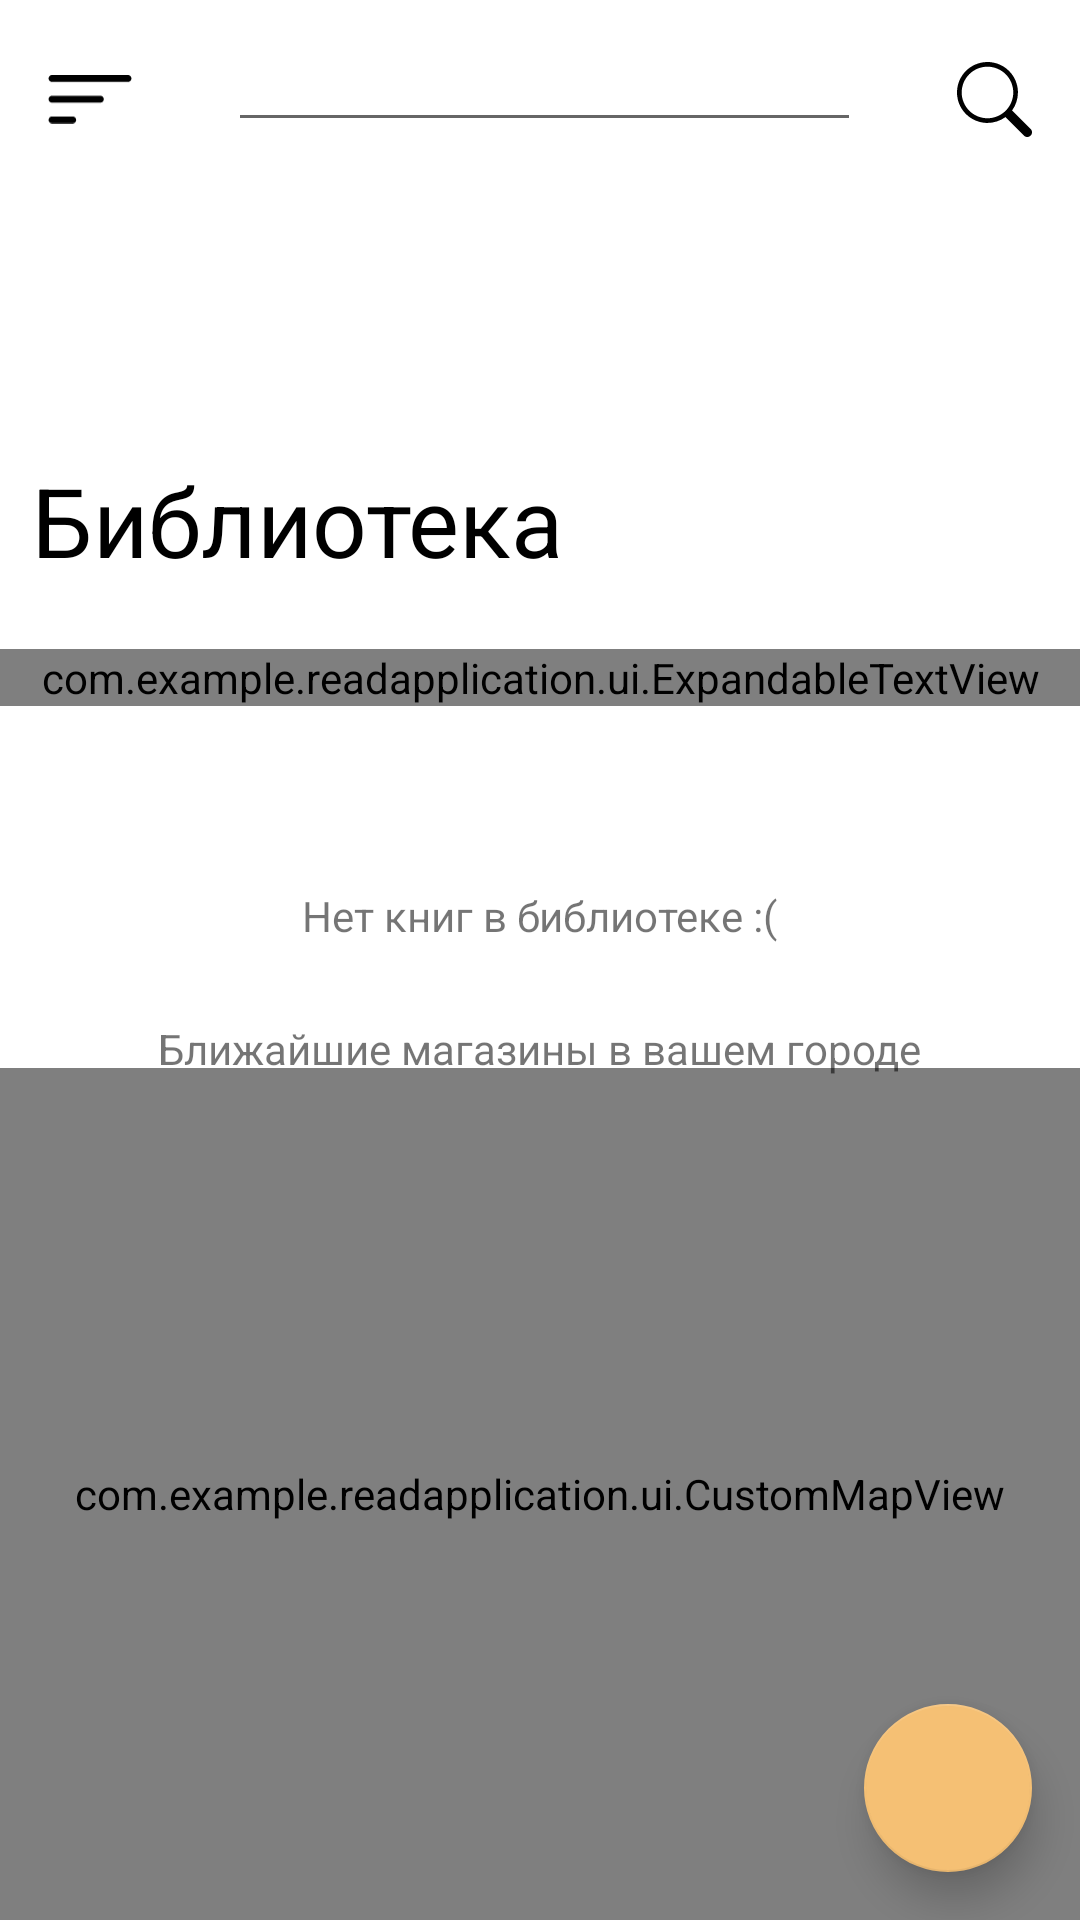

Android layout source for this screen:
<!-- AndroidManifest.xml: activity theme Theme.ReadApplication.NoActionBar -->
<!-- res/layout/activity_main.xml -->
<?xml version="1.0" encoding="utf-8"?>
<androidx.drawerlayout.widget.DrawerLayout xmlns:android="http://schemas.android.com/apk/res/android"
    xmlns:app="http://schemas.android.com/apk/res-auto"
    xmlns:tools="http://schemas.android.com/tools"
    android:id="@+id/drawer_layout"
    android:layout_width="match_parent"
    android:layout_height="match_parent"
    tools:context=".MainActivity">
    <androidx.coordinatorlayout.widget.CoordinatorLayout
        android:layout_width="match_parent"
        android:layout_height="match_parent">
    <androidx.core.widget.NestedScrollView
        android:id="@+id/nestedScrollView"
        android:layout_width="match_parent"
        android:layout_height="match_parent"
        android:fillViewport="true">
    <LinearLayout
        android:layout_width="match_parent"
        android:layout_height="match_parent"
        android:orientation="vertical">

        <LinearLayout
            android:layout_width="match_parent"
            android:layout_height="60dp"
            android:orientation="horizontal"
            >


            <ImageButton
                android:id="@+id/sideMenuButton"
                android:layout_width="60dp"
                android:layout_height="match_parent"
                android:layout_weight="0"
                android:backgroundTint="@android:color/transparent"
                android:scaleType="centerInside"
                android:paddingLeft="16dp"
                android:paddingRight="16dp"
                android:paddingTop="16dp"
                app:srcCompat="@drawable/menu_76_44"
                />

            <EditText
                android:id="@+id/searchTextField"
                android:layout_width="wrap_content"
                android:layout_height="wrap_content"
                android:layout_weight="1"
                android:layout_marginLeft="16dp"
                android:layout_marginRight="16dp"
                android:ems="10"
                android:inputType="textPersonName"
                android:paddingLeft="16dp"
                android:paddingRight="16dp"
                android:paddingTop="16dp"
                android:text="" />

            <ImageButton
                android:id="@+id/searchButton"
                android:layout_width="56dp"
                android:layout_height="match_parent"
                android:layout_weight="1"
                android:backgroundTint="@android:color/transparent"
                android:scaleType="centerInside"
                android:paddingLeft="16dp"
                android:paddingRight="16dp"
                android:paddingTop="16dp"
                app:srcCompat="@drawable/search_100_100" />
        </LinearLayout>

        <FrameLayout
            android:layout_width="match_parent"
            android:layout_height="wrap_content">

            <TextView

                android:id="@+id/LibraryTextView"
                android:layout_width="match_parent"
                android:layout_height="wrap_content"
                android:layout_marginTop="76dp"
                android:background="#FFFFFF"
                android:gravity="start"
                android:paddingLeft="32px"
                android:paddingTop="48px"
                android:paddingBottom="48px"
                android:textFontWeight="800"
                android:text="Библиотека"
                android:textColor="#000000"

                android:textSize="96px" />
        </FrameLayout>


        <FrameLayout
            android:layout_marginTop="16px"
            android:layout_width="match_parent"
            android:layout_height="wrap_content">

            <com.example.readapplication.ui.ExpandableTextView
                android:id="@+id/expandableQuote"
                android:layout_width="match_parent"
                android:layout_height="wrap_content"
                tools:ignore="MissingConstraints" />
        </FrameLayout>

        <androidx.recyclerview.widget.RecyclerView
            android:id="@+id/booksRecyclerView"
            android:layout_width="match_parent"
            android:layout_height="0dp"
            android:layout_marginTop="76px"
            android:layout_weight="1"
            android:padding="8dp"
            android:paddingLeft="76px"
            android:paddingTop="80px"
            app:layoutManager="androidx.recyclerview.widget.LinearLayoutManager"
            tools:listitem="@layout/item_book" />
        <FrameLayout
            android:id="@+id/booksEmptyField"
            android:layout_width="wrap_content"
            android:layout_height="wrap_content"
            android:layout_gravity="center"
            android:layout_marginTop="8dp"
            android:layout_weight="1">

            <TextView
                android:id="@+id/booksEmptyText"
                android:layout_width="wrap_content"
                android:layout_height="wrap_content"
                android:layout_gravity="center"
                android:text="Нет книг в библиотеке :(" />

        </FrameLayout>
        <FrameLayout

            android:id="@+id/mapContainer"
            android:layout_width="match_parent"
            android:layout_marginTop="16dp"
            android:layout_height="300dp"
            android:visibility="visible">

            <com.example.readapplication.ui.CustomMapView
                android:id="@+id/mapView"
                android:layout_marginTop="16dp"
                android:padding="16dp"
                android:layout_width="match_parent"
                android:layout_height="match_parent" />
            <TextView
                android:id="@+id/textView"

                android:layout_width="wrap_content"
                android:layout_height="wrap_content"
                android:layout_gravity="top|center_horizontal"
                android:text="Ближайшие магазины в вашем городе" />
        </FrameLayout>



    </LinearLayout>
    </androidx.core.widget.NestedScrollView>

    <com.google.android.material.floatingactionbutton.FloatingActionButton

        android:id="@+id/fab_add"
        android:layout_width="wrap_content"
        android:layout_height="wrap_content"
        app:backgroundTint="@color/appOrange"
        android:layout_gravity="bottom|end"
        android:layout_margin="16dp"
        app:elevation="8dp"
        android:src="@drawable/plus" />
    </androidx.coordinatorlayout.widget.CoordinatorLayout>


    <com.google.android.material.navigation.NavigationView
        android:id="@+id/nav_view"
        android:layout_width="264dp"
        android:layout_height="match_parent"
        android:layout_gravity="start"
        android:background="@drawable/nav_background"
        app:elevation="16dp"
        app:menu="@menu/nav_menu" />


</androidx.drawerlayout.widget.DrawerLayout>
<!-- res/layout/item_book.xml (included above) -->
<?xml version="1.0" encoding="utf-8"?>
<FrameLayout
    xmlns:android="http://schemas.android.com/apk/res/android"
    xmlns:app="http://schemas.android.com/apk/res-auto"
    xmlns:tools="http://schemas.android.com/tools"
    android:layout_width="match_parent"
    android:layout_height="wrap_content"
    android:padding="16dp"
    android:layoutDirection="ltr">

    <LinearLayout
        android:layout_width="match_parent"
        android:layout_height="120dp"
        android:orientation="horizontal"
        >

        <androidx.cardview.widget.CardView
            android:layout_width="120dp"
            android:layout_height="match_parent"
            app:cardCornerRadius="32dp"
            android:layout_marginEnd="4dp">

            <ImageView
                android:id="@+id/imageBook"
                android:layout_width="match_parent"
                android:layout_height="match_parent"
                android:scaleType="centerCrop"
                tools:srcCompat="@tools:sample/avatars" />

        </androidx.cardview.widget.CardView>

        <androidx.constraintlayout.widget.ConstraintLayout
            android:layout_marginTop="24px"
            android:layout_marginLeft="48px"
            android:layout_width="match_parent"
            android:layout_height="wrap_content">
            <TextView
                android:id="@+id/tvBookTitle"
                android:layout_width="match_parent"
                android:layout_height="wrap_content"
                android:ellipsize="end"
                android:textSize="40px"
                android:maxLines="3"
                app:layout_constrainedWidth="true"
                app:layout_constraintBottom_toTopOf="@+id/tvBookAuthor"
                app:layout_constraintHeight_percent="0.6"
                app:layout_constraintTop_toTopOf="parent"
                app:layout_constraintWidth_default="wrap"
                tools:layout_editor_absoluteX="0dp"
                tools:text="Очень длинное название книги, которое не влезает в две строки и должно обрезаться" />

            <TextView
                android:id="@+id/tvBookAuthor"
                android:layout_width="0dp"
                android:layout_marginTop="24px"

                android:layout_height="wrap_content"
                android:textColor="#7F7F7F"
                android:textSize="24px"
                app:layout_constraintBottom_toBottomOf="parent"
                app:layout_constraintTop_toBottomOf="@id/tvBookTitle"
                tools:text="Автор книги" />

        </androidx.constraintlayout.widget.ConstraintLayout>

    </LinearLayout>

</FrameLayout>
<!-- resources referenced by this layout -->
<resources>
  <color name="appOrange">#F5C074</color>
  <!-- drawable menu_76_44 (drawable) -->
  <vector xmlns:android="http://schemas.android.com/apk/res/android"
      android:width="76dp"
      android:height="44dp"
      android:viewportWidth="76"
      android:viewportHeight="44">
    <path
        android:pathData="M0.5,40.625C0.5,39.796 0.829,39.001 1.415,38.415C2.001,37.829 2.796,37.5 3.625,37.5H22.375C23.204,37.5 23.999,37.829 24.585,38.415C25.171,39.001 25.5,39.796 25.5,40.625C25.5,41.454 25.171,42.249 24.585,42.835C23.999,43.421 23.204,43.75 22.375,43.75H3.625C2.796,43.75 2.001,43.421 1.415,42.835C0.829,42.249 0.5,41.454 0.5,40.625ZM0.5,21.875C0.5,21.046 0.829,20.251 1.415,19.665C2.001,19.079 2.796,18.75 3.625,18.75H47.375C48.204,18.75 48.999,19.079 49.585,19.665C50.171,20.251 50.5,21.046 50.5,21.875C50.5,22.704 50.171,23.499 49.585,24.085C48.999,24.671 48.204,25 47.375,25H3.625C2.796,25 2.001,24.671 1.415,24.085C0.829,23.499 0.5,22.704 0.5,21.875ZM0.5,3.125C0.5,2.296 0.829,1.501 1.415,0.915C2.001,0.329 2.796,0 3.625,0H72.375C73.204,0 73.999,0.329 74.585,0.915C75.171,1.501 75.5,2.296 75.5,3.125C75.5,3.954 75.171,4.749 74.585,5.335C73.999,5.921 73.204,6.25 72.375,6.25H3.625C2.796,6.25 2.001,5.921 1.415,5.335C0.829,4.749 0.5,3.954 0.5,3.125Z"
        android:fillColor="#000000"/>
  </vector>
  <!-- drawable nav_background (drawable) -->
  <?xml version="1.0" encoding="utf-8"?>
  <layer-list xmlns:android="http://schemas.android.com/apk/res/android">
      <item>
          <shape android:shape="rectangle">
              <solid android:color="@android:color/white"/>
              <corners
                  android:topRightRadius="16dp" />
          </shape>
      </item>
  </layer-list>
  <!-- drawable search_100_100 (drawable) -->
  <vector xmlns:android="http://schemas.android.com/apk/res/android"
      android:width="100dp"
      android:height="100dp"
      android:viewportWidth="100"
      android:viewportHeight="100">
    <path
        android:pathData="M73.39,64.65C79.44,56.39 82.15,46.15 80.98,35.98C79.8,25.81 74.83,16.46 67.06,9.79C59.29,3.13 49.29,-0.35 39.06,0.04C28.82,0.44 19.12,4.68 11.88,11.92C4.65,19.16 0.41,28.87 0.02,39.1C-0.36,49.33 3.13,59.33 9.8,67.1C16.47,74.87 25.82,79.83 35.99,81C46.17,82.16 56.4,79.45 64.66,73.39H64.65C64.83,73.64 65.04,73.88 65.26,74.11L89.32,98.17C90.5,99.34 92.09,100 93.74,100C95.4,100 96.99,99.34 98.17,98.17C99.34,97 100,95.41 100,93.75C100,92.09 99.34,90.5 98.17,89.33L74.11,65.27C73.88,65.04 73.64,64.84 73.39,64.65ZM75,40.63C75,45.14 74.11,49.61 72.38,53.78C70.66,57.95 68.12,61.74 64.93,64.93C61.74,68.12 57.95,70.66 53.78,72.38C49.61,74.11 45.14,75 40.63,75C36.11,75 31.64,74.11 27.47,72.38C23.3,70.66 19.51,68.12 16.32,64.93C13.13,61.74 10.59,57.95 8.87,53.78C7.14,49.61 6.25,45.14 6.25,40.63C6.25,31.51 9.87,22.76 16.32,16.32C22.76,9.87 31.51,6.25 40.63,6.25C49.74,6.25 58.49,9.87 64.93,16.32C71.38,22.76 75,31.51 75,40.63Z"
        android:fillColor="#000000"/>
  </vector>
  <style name="Theme.ReadApplication.NoActionBar">
          <item name="windowActionBar">false</item>
          <item name="windowNoTitle">true</item>
      </style>
</resources>
